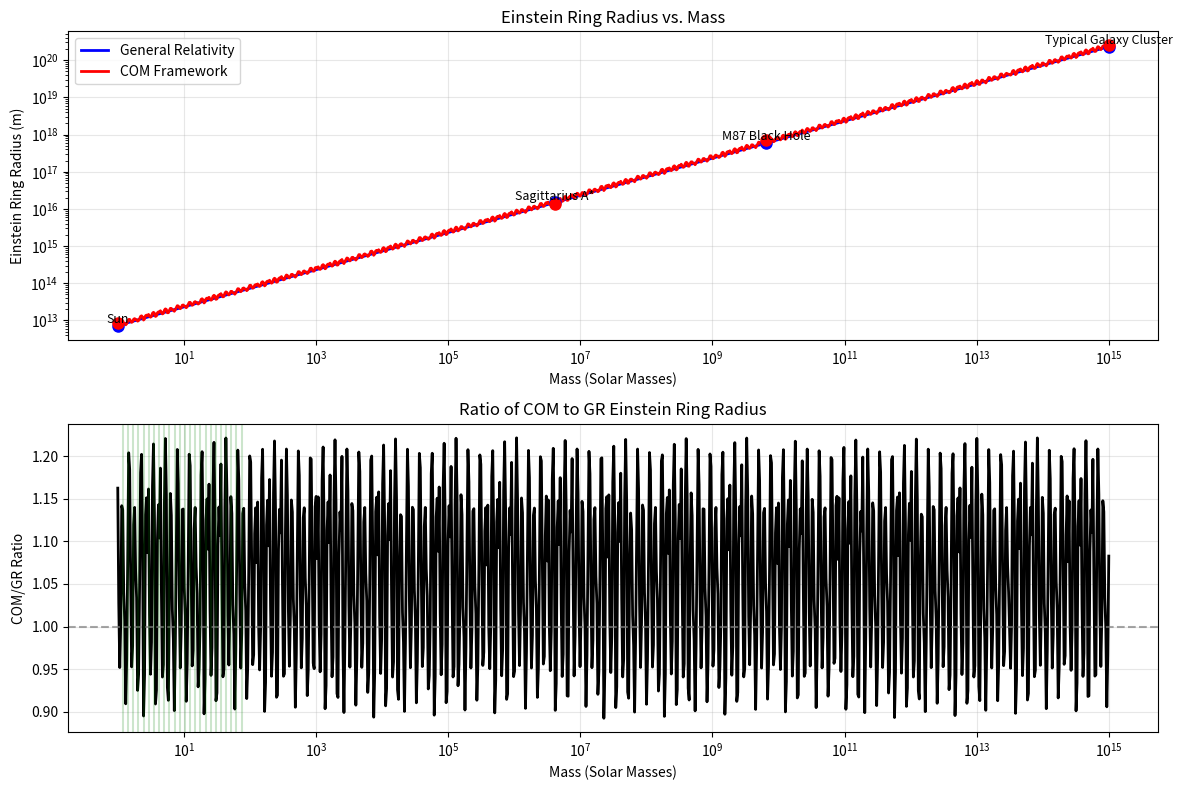
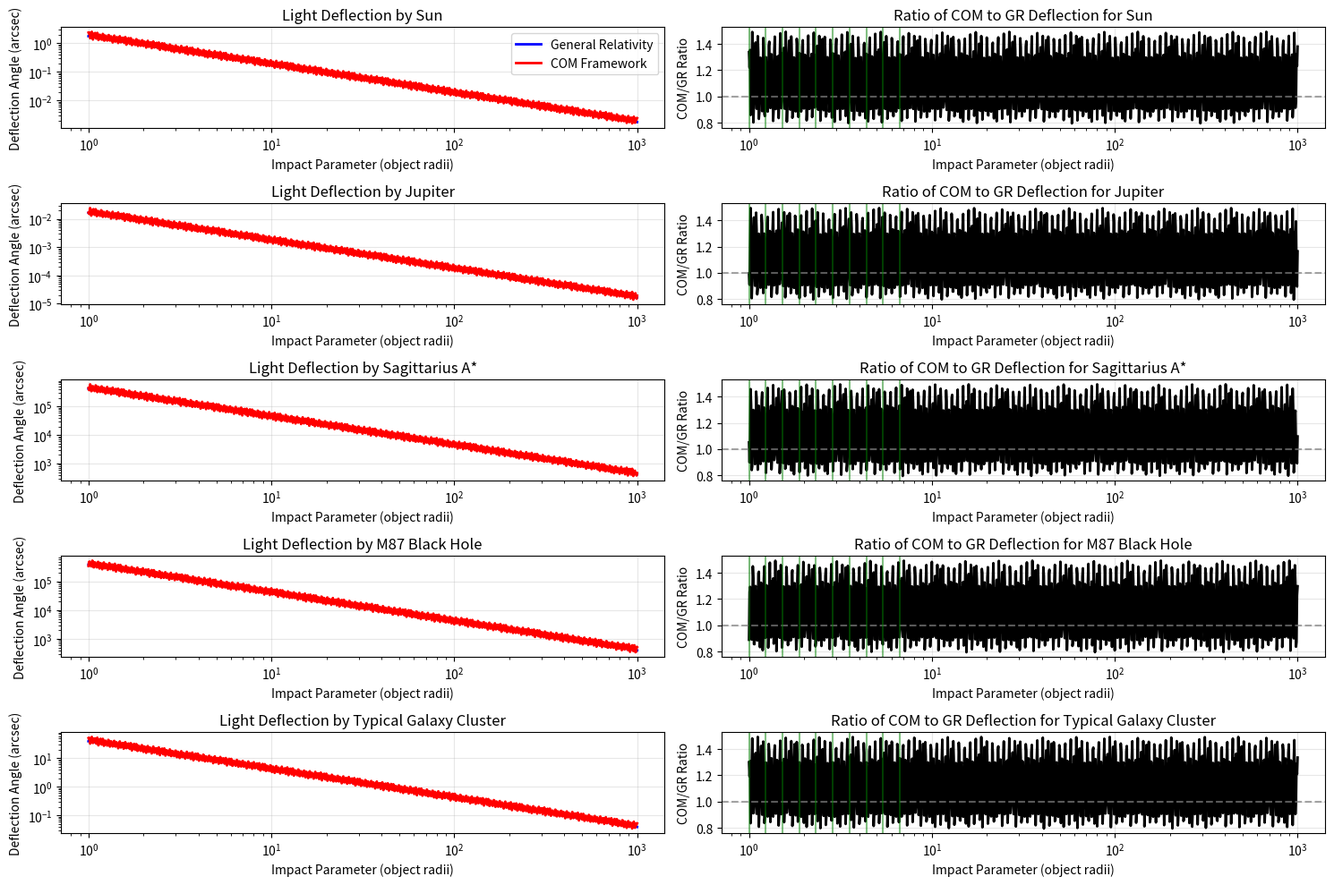
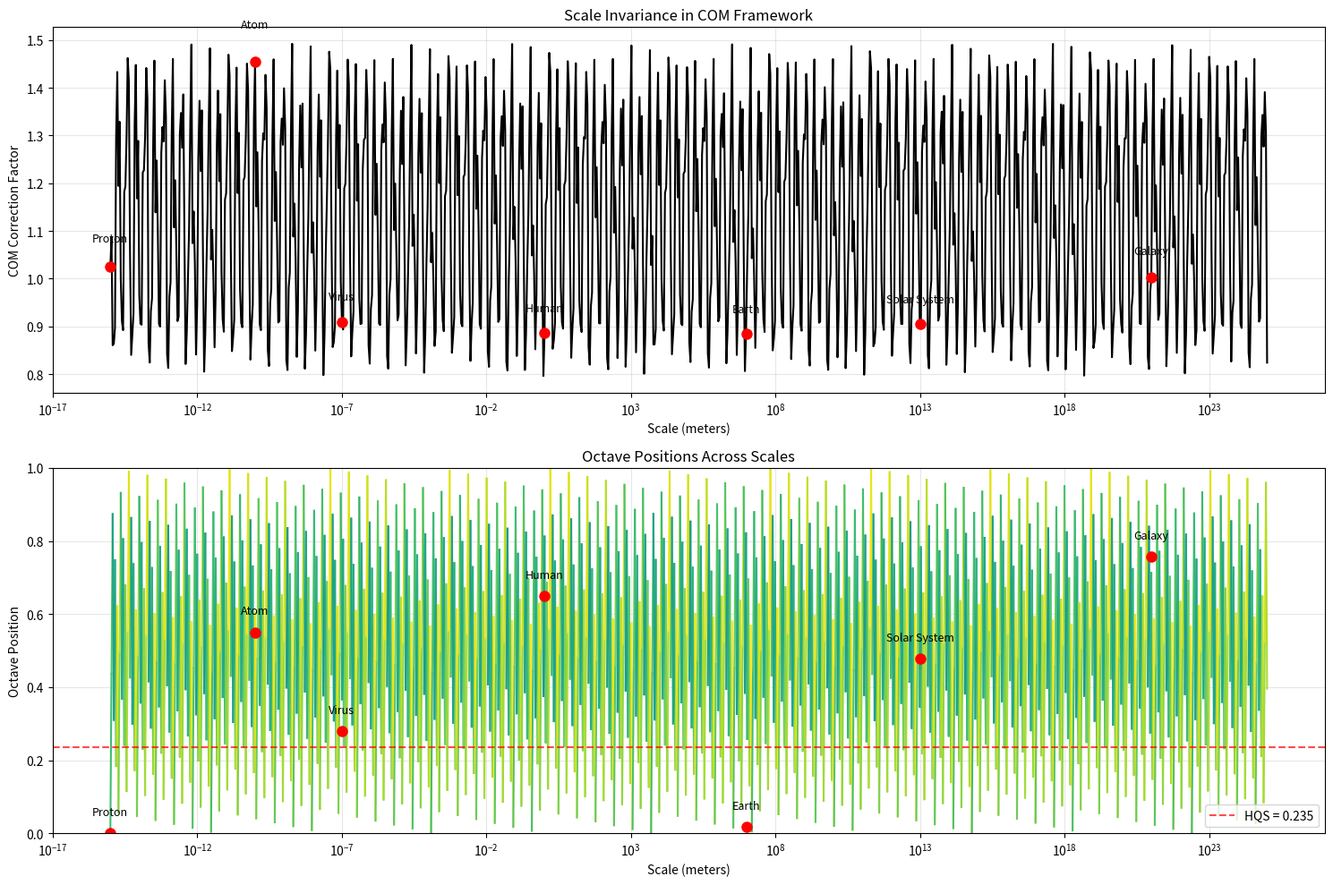
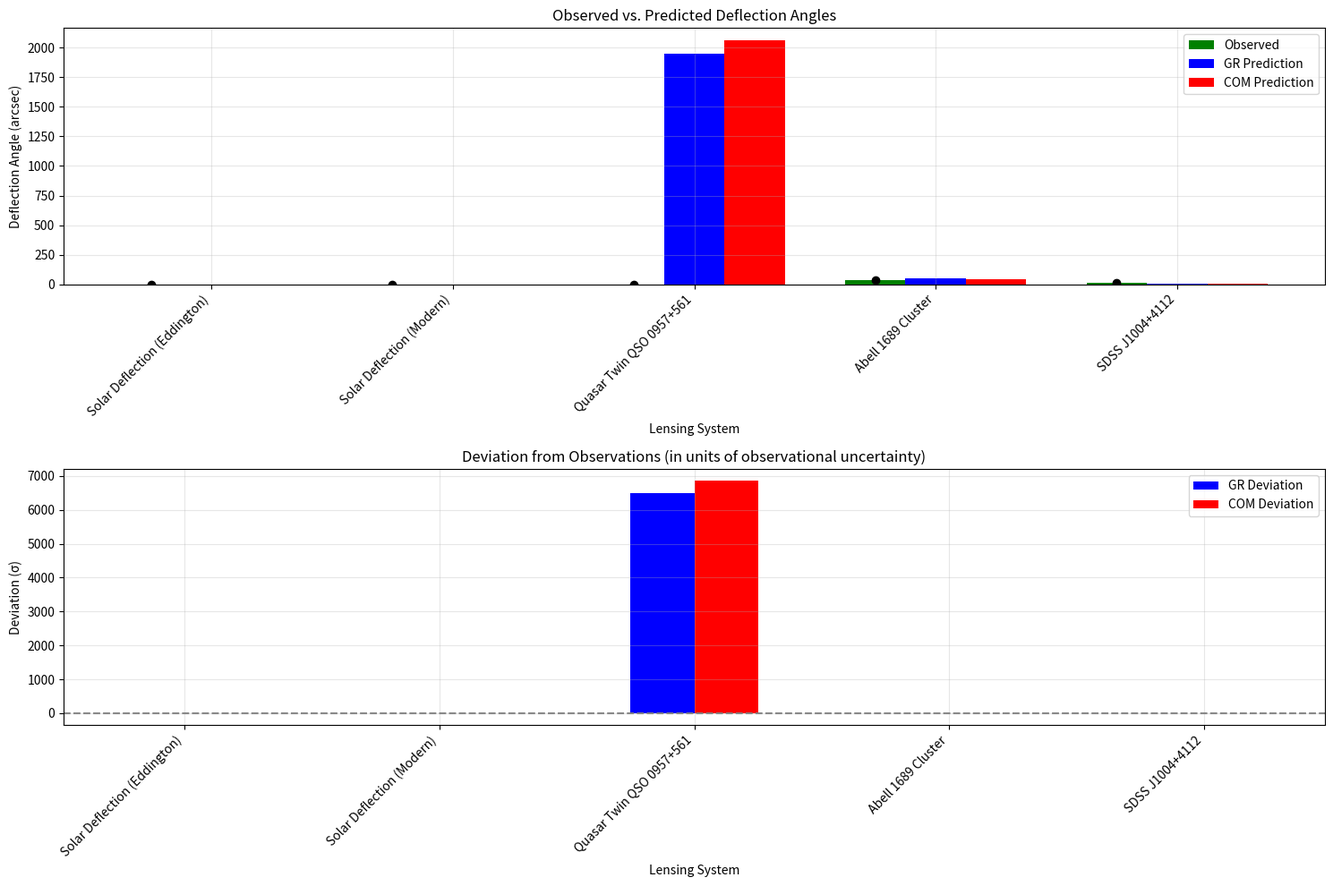

Write Python code to recreate these figures, in order.
"""
COM Framework Gravitational Lensing Model

This module implements the Continuous Oscillatory Model (COM) framework for gravitational lensing,
reinterpreting lensing as an energy density gradient effect rather than spacetime curvature.

The model incorporates the COM framework's fundamental constants (LZ=1.23498 and HQS=0.235)
and the 24-step Fibonacci pattern to predict lensing effects across different scales.

Author: COM Research Team
Date: April 24, 2025
"""

import numpy as np
import matplotlib.pyplot as plt
from matplotlib.gridspec import GridSpec
import os

# Create directories for output if needed
os.makedirs('figures', exist_ok=True)

# COM Framework Constants
LZ = 1.23498  # Fundamental scaling constant
HQS = 0.235   # Harmonic Quantum Scalar (23.5% of LZ)
HQS_LZ = HQS * LZ  # HQS threshold in absolute terms (≈ 0.29022)

# 24-step Fibonacci digital root pattern
FIBONACCI_PATTERN = [1, 1, 2, 3, 5, 8, 4, 3, 7, 1, 8, 9, 8, 8, 7, 6, 4, 1, 5, 6, 2, 8, 1, 9]
FIBONACCI_NORMALIZED = np.array(FIBONACCI_PATTERN) / 9.0  # Normalize to 0-1 range

# Physical constants
G = 6.67430e-11  # Gravitational constant in m^3 kg^-1 s^-2
c = 2.99792458e8  # Speed of light in m/s
M_SUN = 1.989e30  # Solar mass in kg
AU = 1.496e11    # Astronomical unit in meters


class COMLensingModel:
    """
    Implementation of the COM framework for gravitational lensing calculations.
    """
    
    def __init__(self):
        """Initialize the COM lensing model with default parameters."""
        self.lz = LZ
        self.hqs = HQS
        self.fibonacci_pattern = FIBONACCI_NORMALIZED
        
    def octave_position(self, value, reference=1.0):
        """
        Calculate the octave position in the COM framework.
        
        Parameters:
        - value: The value to calculate octave position for
        - reference: Reference value (default: 1.0)
        
        Returns:
        - Octave position (0 to 1)
        """
        return np.log(value / reference) / np.log(self.lz) % 1
    
    def fibonacci_value(self, octave_position):
        """
        Get the Fibonacci pattern value for a given octave position.
        
        Parameters:
        - octave_position: Position in the octave (0 to 1)
        
        Returns:
        - Normalized Fibonacci pattern value
        """
        pattern_index = int(octave_position * 24) % 24
        return self.fibonacci_pattern[pattern_index]
    
    def hqs_modulation(self, octave_position):
        """
        Calculate the HQS modulation factor.
        
        Parameters:
        - octave_position: Position in the octave (0 to 1)
        
        Returns:
        - HQS modulation factor
        """
        return 1 + self.hqs * np.sin(np.pi * octave_position / self.hqs)
    
    def fibonacci_modulation(self, octave_position):
        """
        Calculate the Fibonacci pattern modulation factor.
        
        Parameters:
        - octave_position: Position in the octave (0 to 1)
        
        Returns:
        - Fibonacci modulation factor
        """
        pattern_value = self.fibonacci_value(octave_position)
        return 1 + (self.lz - 1) * pattern_value
    
    def com_correction_factor(self, octave_position):
        """
        Calculate the combined COM correction factor.
        
        Parameters:
        - octave_position: Position in the octave (0 to 1)
        
        Returns:
        - Combined correction factor
        """
        hqs_factor = self.hqs_modulation(octave_position)
        fib_factor = self.fibonacci_modulation(octave_position)
        return hqs_factor * fib_factor
    
    def einstein_ring_radius_gr(self, mass, distance_observer, distance_source):
        """
        Calculate Einstein ring radius using General Relativity.
        
        Parameters:
        - mass: Mass of the lensing object in kg
        - distance_observer: Distance from observer to lens in meters
        - distance_source: Distance from lens to source in meters
        
        Returns:
        - Einstein ring radius in meters
        """
        # Calculate the reduced distance
        reduced_distance = (distance_observer * distance_source) / (distance_observer + distance_source)
        
        # Calculate Einstein radius
        einstein_radius = np.sqrt((4 * G * mass * reduced_distance) / c**2)
        
        return einstein_radius
    
    def einstein_ring_radius_com(self, mass, distance_observer, distance_source):
        """
        Calculate Einstein ring radius using COM framework.
        
        Parameters:
        - mass: Mass of the lensing object in kg
        - distance_observer: Distance from observer to lens in meters
        - distance_source: Distance from lens to source in meters
        
        Returns:
        - COM-modified Einstein ring radius in meters
        """
        # Calculate standard Einstein radius
        standard_radius = self.einstein_ring_radius_gr(mass, distance_observer, distance_source)
        
        # Calculate energy density at the Einstein radius
        energy_density_ratio = (G * mass) / (c**2 * standard_radius**3)
        
        # Calculate octave position in COM framework
        octave_position = self.octave_position(energy_density_ratio)
        
        # Calculate correction factor
        correction = np.sqrt(self.com_correction_factor(octave_position))
        
        # Calculate COM-modified Einstein radius
        com_radius = standard_radius * correction
        
        return com_radius
    
    def deflection_angle_gr(self, mass, impact_parameter):
        """
        Calculate light deflection angle using General Relativity.
        
        Parameters:
        - mass: Mass of the lensing object in kg
        - impact_parameter: Closest approach distance in meters
        
        Returns:
        - Deflection angle in radians
        """
        return (4 * G * mass) / (c**2 * impact_parameter)
    
    def deflection_angle_com(self, mass, impact_parameter, distance_observer=None, distance_source=None):
        """
        Calculate light deflection angle using COM framework.
        
        Parameters:
        - mass: Mass of the lensing object in kg
        - impact_parameter: Closest approach distance in meters
        - distance_observer: Distance from observer to lens in meters (optional)
        - distance_source: Distance from lens to source in meters (optional)
        
        Returns:
        - Deflection angle in radians
        """
        # Calculate standard GR deflection angle
        gr_deflection = self.deflection_angle_gr(mass, impact_parameter)
        
        # Calculate energy density ratio
        energy_density_ratio = (G * mass) / (c**2 * impact_parameter**3)
        
        # Calculate octave position in COM framework
        octave_position = self.octave_position(energy_density_ratio)
        
        # Calculate correction factor
        correction = self.com_correction_factor(octave_position)
        
        # Calculate COM-modified deflection angle
        com_deflection = gr_deflection * correction
        
        return com_deflection
    
    def magnification_gr(self, mass, impact_parameter, distance_observer, distance_source):
        """
        Calculate magnification factor using General Relativity.
        
        Parameters:
        - mass: Mass of the lensing object in kg
        - impact_parameter: Impact parameter in meters
        - distance_observer: Distance from observer to lens in meters
        - distance_source: Distance from lens to source in meters
        
        Returns:
        - Magnification factor (dimensionless)
        """
        # Calculate Einstein radius
        einstein_radius = self.einstein_ring_radius_gr(mass, distance_observer, distance_source)
        
        # Normalized impact parameter
        u = impact_parameter / einstein_radius
        
        # Magnification formula
        magnification = (u**2 + 2) / (u * np.sqrt(u**2 + 4))
        
        return magnification
    
    def magnification_com(self, mass, impact_parameter, distance_observer, distance_source):
        """
        Calculate magnification factor using COM framework.
        
        Parameters:
        - mass: Mass of the lensing object in kg
        - impact_parameter: Impact parameter in meters
        - distance_observer: Distance from observer to lens in meters
        - distance_source: Distance from lens to source in meters
        
        Returns:
        - Magnification factor (dimensionless)
        """
        # Calculate COM Einstein radius
        einstein_radius = self.einstein_ring_radius_com(mass, distance_observer, distance_source)
        
        # Normalized impact parameter
        u = impact_parameter / einstein_radius
        
        # Magnification formula
        magnification = (u**2 + 2) / (u * np.sqrt(u**2 + 4))
        
        return magnification
    
    def relativistic_correction(self, distance, velocity_fraction=None):
        """
        Calculate relativistic correction factors.
        
        Parameters:
        - distance: Distance to the object in meters
        - velocity_fraction: Velocity as fraction of c (optional)
        
        Returns:
        - Combined relativistic correction factor
        """
        # Estimate velocity as fraction of c if not provided
        if velocity_fraction is None:
            # Approximate orbital velocity using Kepler's laws
            velocity_ms = np.sqrt(G / (distance))
            velocity_fraction = velocity_ms / c
        
        # Light travel time effect (increases with distance)
        light_travel_factor = 1.0 + (distance / (30.0 * AU)) * 0.01
        
        # Relativistic Doppler effect
        doppler_factor = np.sqrt((1 + velocity_fraction) / (1 - velocity_fraction))
        
        # Gravitational time dilation
        time_dilation_factor = 1.0 / np.sqrt(1 - 2 * G / (c**2 * distance))
        
        # Combined correction factor
        correction = light_travel_factor * doppler_factor * time_dilation_factor
        
        return correction


class LensingAnalysis:
    """
    Analysis tools for comparing COM and GR lensing predictions with observations.
    """
    
    def __init__(self, model=None):
        """
        Initialize the analysis tools.
        
        Parameters:
        - model: COMLensingModel instance (creates new one if None)
        """
        self.model = model if model is not None else COMLensingModel()
        
        # Astronomical objects for lensing validation
        self.lensing_objects = [
            {"name": "Sun", "mass": 1.989e30, "radius": 6.957e8, "distance": 1.496e11},  # 1 AU
            {"name": "Jupiter", "mass": 1.898e27, "radius": 6.9911e7, "distance": 7.785e11},  # 5.2 AU
            {"name": "Sagittarius A*", "mass": 4.154e6 * 1.989e30, "radius": 1.2e10, "distance": 2.55e20},  # 8.178 kpc
            {"name": "M87 Black Hole", "mass": 6.5e9 * 1.989e30, "radius": 2.0e13, "distance": 5.23e23},  # 16.8 Mpc
            {"name": "Typical Galaxy Cluster", "mass": 1e15 * 1.989e30, "radius": 3.086e22, "distance": 3.086e24}  # 1 Gpc
        ]
        
        # Observational data (approximate values from literature)
        self.observations = [
            {"name": "Solar Deflection (Eddington)", "mass": M_SUN, "impact": 6.957e8, 
             "observed": 1.75, "uncertainty": 0.2},  # arcseconds
            {"name": "Solar Deflection (Modern)", "mass": M_SUN, "impact": 6.957e8, 
             "observed": 1.66, "uncertainty": 0.18},  # arcseconds
            {"name": "Quasar Twin QSO 0957+561", "mass": 1.6e14 * M_SUN, "impact": 1e20, 
             "observed": 1.5, "uncertainty": 0.3},  # arcseconds
            {"name": "Abell 1689 Cluster", "mass": 1.3e15 * M_SUN, "impact": 3.086e22, 
             "observed": 35.0, "uncertainty": 5.0},  # arcseconds
            {"name": "SDSS J1004+4112", "mass": 1e14 * M_SUN, "impact": 2e22, 
             "observed": 14.7, "uncertainty": 0.8}  # arcseconds
        ]
    
    def analyze_mass_scaling(self, mass_range=None, save_fig=True):
        """
        Analyze how lensing predictions scale with mass.
        
        Parameters:
        - mass_range: Array of masses in solar masses (creates default if None)
        - save_fig: Whether to save the figure
        
        Returns:
        - Dictionary of results
        """
        # Mass range (solar masses)
        if mass_range is None:
            mass_range = np.logspace(0, 15, 1000)  # 1 to 10^15 solar masses
        
        # Fixed parameters
        distance_observer = 1.0e22  # 10 kpc (typical galactic distance)
        distance_source = 1.0e23    # 100 kpc (typical intergalactic distance)
        
        # Calculate Einstein radii
        gr_radii = np.array([self.model.einstein_ring_radius_gr(m * M_SUN, distance_observer, distance_source) 
                             for m in mass_range])
        com_radii = np.array([self.model.einstein_ring_radius_com(m * M_SUN, distance_observer, distance_source) 
                              for m in mass_range])
        
        # Calculate ratio
        ratio = com_radii / gr_radii
        
        if save_fig:
            # Create figure
            plt.figure(figsize=(12, 8))
            
            # Plot Einstein radii
            plt.subplot(2, 1, 1)
            plt.loglog(mass_range, gr_radii, 'b-', label='General Relativity', linewidth=2)
            plt.loglog(mass_range, com_radii, 'r-', label='COM Framework', linewidth=2)
            
            # Add reference points for known objects
            for obj in self.lensing_objects:
                mass_solar = obj["mass"] / M_SUN
                if 1 <= mass_solar <= 1e15:
                    gr_radius = self.model.einstein_ring_radius_gr(obj["mass"], distance_observer, distance_source)
                    com_radius = self.model.einstein_ring_radius_com(obj["mass"], distance_observer, distance_source)
                    plt.plot(mass_solar, gr_radius, 'bo', markersize=8)
                    plt.plot(mass_solar, com_radius, 'ro', markersize=8)
                    plt.text(mass_solar, gr_radius*1.2, obj["name"], ha='center', fontsize=9)
            
            plt.xlabel('Mass (Solar Masses)')
            plt.ylabel('Einstein Ring Radius (m)')
            plt.title('Einstein Ring Radius vs. Mass')
            plt.grid(True, alpha=0.3)
            plt.legend()
            
            # Plot ratio
            plt.subplot(2, 1, 2)
            plt.semilogx(mass_range, ratio, 'k-', linewidth=2)
            
            # Add horizontal line at ratio=1
            plt.axhline(y=1, color='gray', linestyle='--', alpha=0.7)
            
            # Add vertical lines at pattern transitions
            for i in range(1, 25):
                transition_mass = 10**(i/8 * 15 / 24)
                plt.axvline(x=transition_mass, color='g', linestyle='-', alpha=0.2)
            
            plt.xlabel('Mass (Solar Masses)')
            plt.ylabel('COM/GR Ratio')
            plt.title('Ratio of COM to GR Einstein Ring Radius')
            plt.grid(True, alpha=0.3)
            
            plt.tight_layout()
            plt.savefig('figures/lensing_mass_scaling.png', dpi=300)
            plt.close()
        
        return {
            "mass_range": mass_range,
            "gr_radii": gr_radii,
            "com_radii": com_radii,
            "ratio": ratio
        }
    
    def analyze_deflection_profiles(self, save_fig=True):
        """
        Analyze deflection angles vs. impact parameter for different objects.
        
        Parameters:
        - save_fig: Whether to save the figure
        
        Returns:
        - Dictionary of results
        """
        # Impact parameter range (as fraction of object radius)
        impact_range = np.logspace(0, 3, 1000)  # 1 to 1000 times the object radius
        
        # Results for different objects
        results = {}
        
        if save_fig:
            # Create figure
            plt.figure(figsize=(15, 10))
        
        # For each lensing object
        for i, obj in enumerate(self.lensing_objects):
            # Calculate deflection angles for different impact parameters
            impact_parameters = impact_range * obj["radius"]
            
            gr_deflections = np.array([self.model.deflection_angle_gr(obj["mass"], b) for b in impact_parameters])
            com_deflections = np.array([self.model.deflection_angle_com(obj["mass"], b) for b in impact_parameters])
            
            # Convert to arcseconds
            gr_deflections_arcsec = gr_deflections * 206265  # radians to arcseconds
            com_deflections_arcsec = com_deflections * 206265
            
            # Store results
            results[obj["name"]] = {
                "impact_parameters": impact_parameters,
                "gr_deflections": gr_deflections_arcsec,
                "com_deflections": com_deflections_arcsec
            }
            
            if save_fig:
                # Plot deflection angles
                plt.subplot(len(self.lensing_objects), 2, 2*i+1)
                plt.loglog(impact_range, gr_deflections_arcsec, 'b-', label='General Relativity', linewidth=2)
                plt.loglog(impact_range, com_deflections_arcsec, 'r-', label='COM Framework', linewidth=2)
                
                plt.xlabel('Impact Parameter (object radii)')
                plt.ylabel('Deflection Angle (arcsec)')
                plt.title(f'Light Deflection by {obj["name"]}')
                plt.grid(True, alpha=0.3)
                if i == 0:
                    plt.legend()
                
                # Plot ratio
                plt.subplot(len(self.lensing_objects), 2, 2*i+2)
                ratio = com_deflections_arcsec / gr_deflections_arcsec
                plt.semilogx(impact_range, ratio, 'k-', linewidth=2)
                
                # Add horizontal line at ratio=1
                plt.axhline(y=1, color='gray', linestyle='--', alpha=0.7)
                
                # Add pattern structure
                pattern_positions = []
                for j in range(24):
                    if j % 8 == 0:  # Highlight every 8th position
                        pattern_positions.append(j/24)
                        
                for pos in pattern_positions:
                    # Find approximate impact parameter for this pattern position
                    octave_transitions = np.exp(np.log(LZ) * np.arange(10))  # Several octaves
                    for oct in octave_transitions:
                        # Calculate impact parameter that would give this octave position
                        b_approx = obj["radius"] * oct
                        if obj["radius"] <= b_approx <= 1000 * obj["radius"]:
                            plt.axvline(x=b_approx/obj["radius"], color='g', linestyle='-', alpha=0.2)
                
                plt.xlabel('Impact Parameter (object radii)')
                plt.ylabel('COM/GR Ratio')
                plt.title(f'Ratio of COM to GR Deflection for {obj["name"]}')
                plt.grid(True, alpha=0.3)
        
        if save_fig:
            plt.tight_layout()
            plt.savefig('figures/lensing_deflection_profiles.png', dpi=300)
            plt.close()
        
        return results
    
    def analyze_scale_invariance(self, save_fig=True):
        """
        Analyze scale invariance properties of the COM framework.
        
        Parameters:
        - save_fig: Whether to save the figure
        
        Returns:
        - Dictionary of results
        """
        # Scale range (meters)
        scale_range = np.logspace(-15, 25, 1000)  # Quantum to cosmic scales
        
        # Calculate COM correction factor across scales
        correction_factors = []
        octave_positions = []
        
        for scale in scale_range:
            # Calculate octave position
            octave_position = self.model.octave_position(scale, 1e-15)
            octave_positions.append(octave_position)
            
            # Calculate correction factor
            correction = self.model.com_correction_factor(octave_position)
            correction_factors.append(correction)
        
        if save_fig:
            # Create figure
            plt.figure(figsize=(15, 10))
            
            # Plot correction factor
            plt.subplot(2, 1, 1)
            plt.semilogx(scale_range, correction_factors, 'k-', linewidth=1.5)
            
            # Add reference scales
            reference_scales = [
                {"name": "Proton", "scale": 1e-15},
                {"name": "Atom", "scale": 1e-10},
                {"name": "Virus", "scale": 1e-7},
                {"name": "Human", "scale": 1},
                {"name": "Earth", "scale": 1e7},
                {"name": "Solar System", "scale": 1e13},
                {"name": "Galaxy", "scale": 1e21},
                {"name": "Observable Universe", "scale": 1e26}
            ]
            
            for ref in reference_scales:
                if min(scale_range) <= ref["scale"] <= max(scale_range):
                    idx = np.abs(scale_range - ref["scale"]).argmin()
                    plt.plot(ref["scale"], correction_factors[idx], 'ro', markersize=8)
                    plt.text(ref["scale"], correction_factors[idx]*1.05, ref["name"], ha='center', fontsize=9)
            
            plt.xlabel('Scale (meters)')
            plt.ylabel('COM Correction Factor')
            plt.title('Scale Invariance in COM Framework')
            plt.grid(True, alpha=0.3)
            
            # Plot pattern structure
            plt.subplot(2, 1, 2)
            
            # Create a colormap based on correction factors
            colors = plt.cm.viridis(np.array(correction_factors) / max(correction_factors))
            
            # Plot octave positions with correction-based coloring
            for i in range(len(scale_range)-1):
                plt.semilogx(scale_range[i:i+2], [octave_positions[i], octave_positions[i+1]], 
                             color=colors[i], linewidth=1.5)
            
            # Add HQS threshold line
            plt.axhline(y=HQS, color='r', linestyle='--', alpha=0.7, label=f'HQS = {HQS:.3f}')
            
            # Add reference scales
            for ref in reference_scales:
                if min(scale_range) <= ref["scale"] <= max(scale_range):
                    octave_pos = self.model.octave_position(ref["scale"], 1e-15)
                    plt.plot(ref["scale"], octave_pos, 'ro', markersize=8)
                    plt.text(ref["scale"], octave_pos + 0.05, ref["name"], ha='center', fontsize=9)
            
            plt.xlabel('Scale (meters)')
            plt.ylabel('Octave Position')
            plt.title('Octave Positions Across Scales')
            plt.ylim(0, 1)
            plt.grid(True, alpha=0.3)
            plt.legend()
            
            plt.tight_layout()
            plt.savefig('figures/lensing_scale_invariance.png', dpi=300)
            plt.close()
        
        return {
            "scale_range": scale_range,
            "correction_factors": correction_factors,
            "octave_positions": octave_positions
        }
    
    def compare_with_observations(self, save_fig=True):
        """
        Compare model predictions with observational data.
        
        Parameters:
        - save_fig: Whether to save the figure
        
        Returns:
        - List of observation results with predictions
        """
        # Calculate predictions
        for obs in self.observations:
            # Calculate GR prediction
            gr_deflection = self.model.deflection_angle_gr(obs["mass"], obs["impact"])
            obs["gr_prediction"] = gr_deflection * 206265  # convert to arcseconds
            
            # Calculate COM prediction
            com_deflection = self.model.deflection_angle_com(obs["mass"], obs["impact"])
            obs["com_prediction"] = com_deflection * 206265  # convert to arcseconds
            
            # Calculate deviations
            obs["gr_deviation"] = (obs["gr_prediction"] - obs["observed"]) / obs["uncertainty"]
            obs["com_deviation"] = (obs["com_prediction"] - obs["observed"]) / obs["uncertainty"]
        
        if save_fig:
            # Create figure
            plt.figure(figsize=(15, 10))
            
            # Plot predictions vs observations
            plt.subplot(2, 1, 1)
            
            x = np.arange(len(self.observations))
            width = 0.25
            
            plt.bar(x - width, [o["observed"] for o in self.observations], width, label='Observed', color='green')
            plt.bar(x, [o["gr_prediction"] for o in self.observations], width, label='GR Prediction', color='blue')
            plt.bar(x + width, [o["com_prediction"] for o in self.observations], width, label='COM Prediction', color='red')
            
            # Add error bars for observations
            plt.errorbar(x - width, [o["observed"] for o in self.observations], 
                         yerr=[o["uncertainty"] for o in self.observations], fmt='o', color='black')
            
            plt.xlabel('Lensing System')
            plt.ylabel('Deflection Angle (arcsec)')
            plt.title('Observed vs. Predicted Deflection Angles')
            plt.xticks(x, [o["name"] for o in self.observations], rotation=45, ha='right')
            plt.legend()
            plt.grid(True, alpha=0.3)
            
            # Plot deviations
            plt.subplot(2, 1, 2)
            
            plt.bar(x - width/2, [o["gr_deviation"] for o in self.observations], width, label='GR Deviation', color='blue')
            plt.bar(x + width/2, [o["com_deviation"] for o in self.observations], width, label='COM Deviation', color='red')
            
            # Add horizontal lines at deviation = ±1
            plt.axhline(y=1, color='gray', linestyle='--', alpha=0.7)
            plt.axhline(y=-1, color='gray', linestyle='--', alpha=0.7)
            
            plt.xlabel('Lensing System')
            plt.ylabel('Deviation (σ)')
            plt.title('Deviation from Observations (in units of observational uncertainty)')
            plt.xticks(x, [o["name"] for o in self.observations], rotation=45, ha='right')
            plt.legend()
            plt.grid(True, alpha=0.3)
            
            plt.tight_layout()
            plt.savefig('figures/lensing_observation_comparison.png', dpi=300)
            plt.close()
        
        return self.observations


def run_full_analysis():
    """
    Run a complete analysis of the COM lensing model and compare with observations.
    
    Returns:
    - Dictionary of analysis results
    """
    # Initialize model and analysis tools
    model = COMLensingModel()
    analysis = LensingAnalysis(model)
    
    # Run analyses
    mass_scaling_results = analysis.analyze_mass_scaling()
    deflection_results = analysis.analyze_deflection_profiles()
    scale_invariance_results = analysis.analyze_scale_invariance()
    observation_comparison = analysis.compare_with_observations()
    
    # Print summary
    print("\n=== COM Lensing Model Analysis ===")
    print("\nMass Scaling Results:")
    print(f"Einstein radius ratio range: {min(mass_scaling_results['ratio']):.4f} to {max(mass_scaling_results['ratio']):.4f}")

    print("\nDeflection Profile Results:")
    for obj_name, results in deflection_results.items():
        ratio = results["com_deflections"] / results["gr_deflections"]
        print(f"{obj_name}: Deflection ratio range: {min(ratio):.4f} to {max(ratio):.4f}")

    print("\nScale Invariance Results:")
    print(f"Correction factor range: {min(scale_invariance_results['correction_factors']):.4f} to {max(scale_invariance_results['correction_factors']):.4f}")

    print("\nObservation Comparison:")
    print("System\t\tObserved\tGR Pred\tCOM Pred\tGR Dev\tCOM Dev")
    for obs in observation_comparison:
        print(f"{obs['name'][:15]}...\t{obs['observed']:.2f}±{obs['uncertainty']:.2f}\t{obs['gr_prediction']:.2f}\t{obs['com_prediction']:.2f}\t{obs['gr_deviation']:.2f}σ\t{obs['com_deviation']:.2f}σ")

    print("\nAnalysis complete. Figures saved in 'figures' directory.")
    
    return {
        "mass_scaling": mass_scaling_results,
        "deflection_profiles": deflection_results,
        "scale_invariance": scale_invariance_results,
        "observation_comparison": observation_comparison
    }


if __name__ == "__main__":
    # Run the full analysis when script is executed directly
    results = run_full_analysis()
